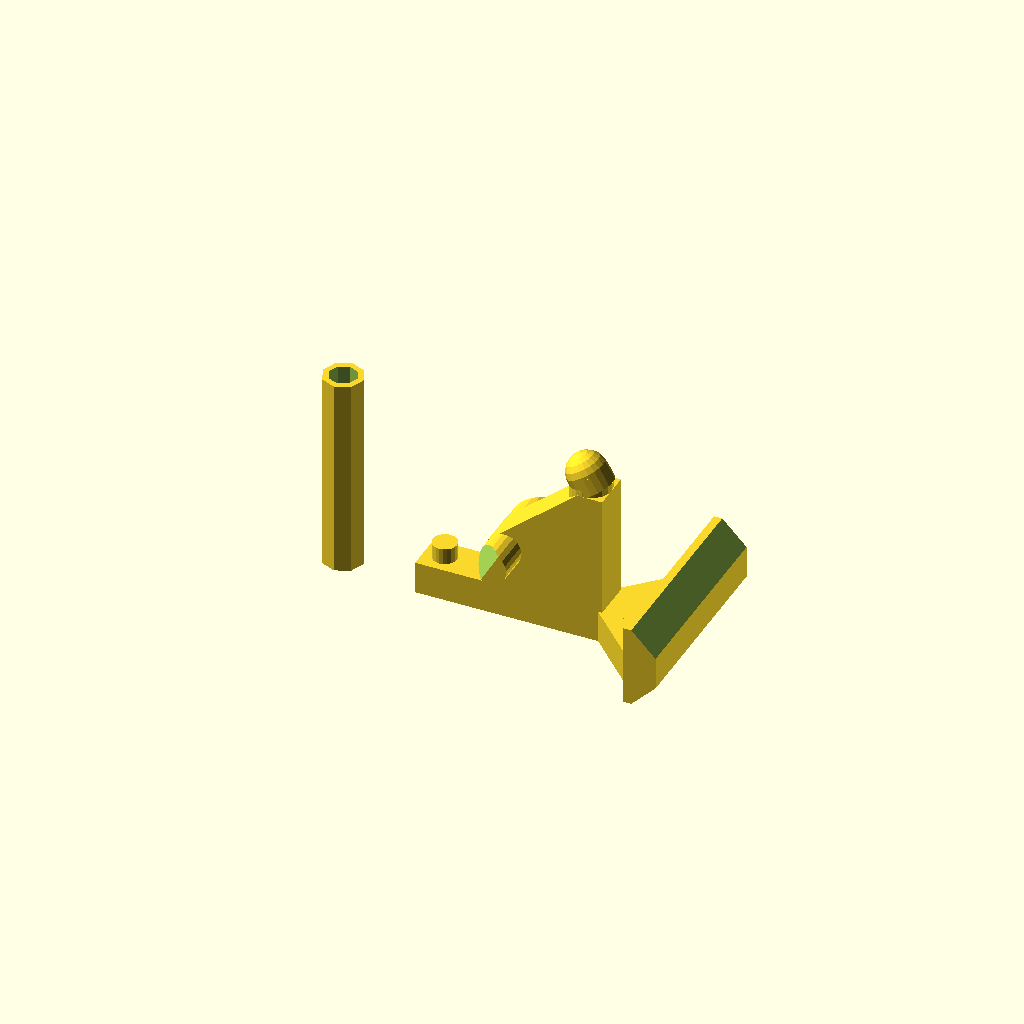
Cell 1: the model at its default parameters.
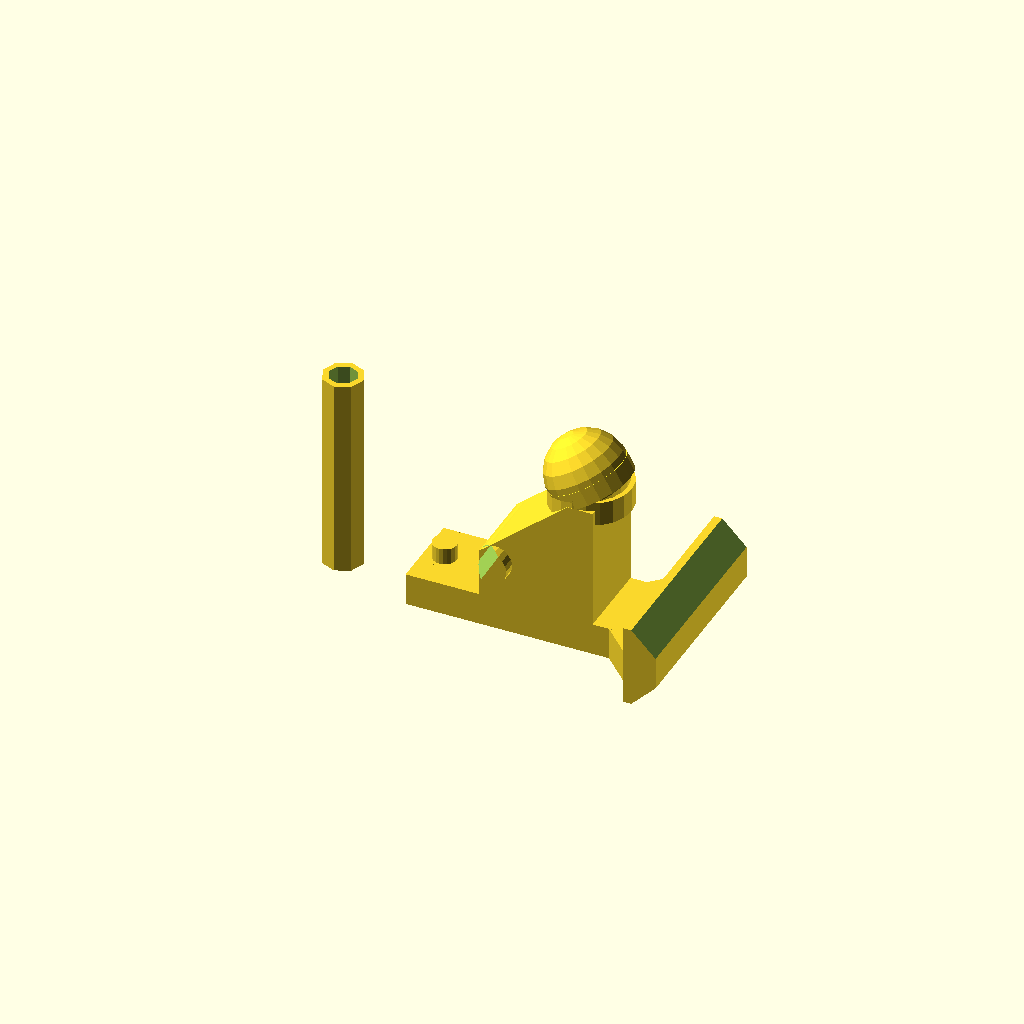
Cell 2 — width set to 10, the other parameters unchanged.
All cells are drawn from one camera (rotation 55°, 0°, 25°, orthographic, colour scheme Cornfield), so only the parameter changes between them.
Source of the model, DysonLatch.scad:
width=5;
translate([0,width*-.5])
  cube([30,width,4]);
translate([2.5,0]) cylinder(d=3,h=6,$fn=20);
translate([2,width*-.5,4]) intersection() {
  rotate([0,50,0]) cube([20,width,30]);
  translate([7,0]) cube([14,width,15]);
}
  translate([20.5,0,17]) cylinder(d=width,h=3,$fn=20);
translate([21,0,19]) rotate([0,-30,0]) {
  cylinder(d=width,h=2,$fn=20);
  translate([0,0,2]) sphere(d=width,$fn=20);
}
translate([11,-6.5,9]) rotate([-90,0]) rotate([0,0,210]) difference(){
  cylinder(d=4.2,h=13,$fn=20);
  translate([0,-5]) rotate([0,45,0]) cube(10);
  translate([0,-5,13]) rotate([0,45,0]) cube(10);
}
translate([20,0])
{
  intersection(){
    rotate([0,0,-45]) cube([20,20,4]);
    translate([0,-12]) cube([11,24,4]);
  }
}
translate([34,-12]) rotate([0,-90,0])
{
  difference(){
    cube([10,24,4]);
    translate([7,-0.01,0]) rotate([0,45]) cube([10,40,10]);
    translate([0,-.01,3]) rotate([0,135]) cube([10,40,10]);
  }
}
translate([-10,0])
difference(){
  cylinder(d=5,h=25,$fn=8);
  translate([0,0,-.01]) cylinder(d=3.5,h=26.02,$fn=8);
}
Customizer parameters (derived from the source; name, type, default, range or options):
width: number, default 5
